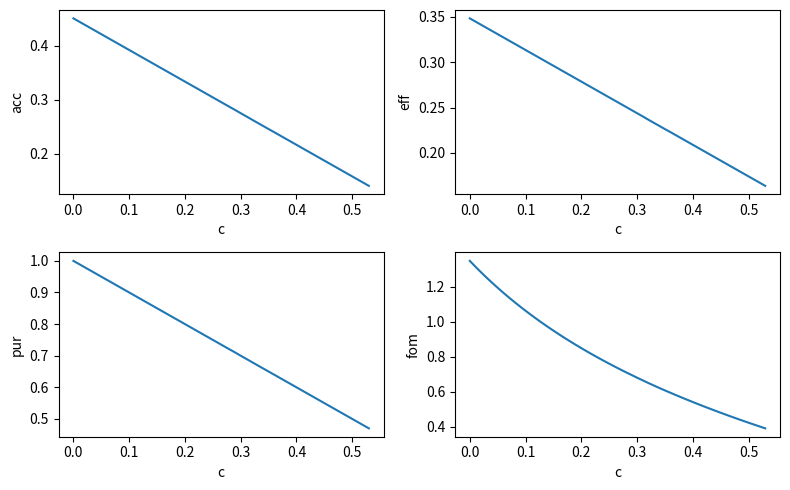
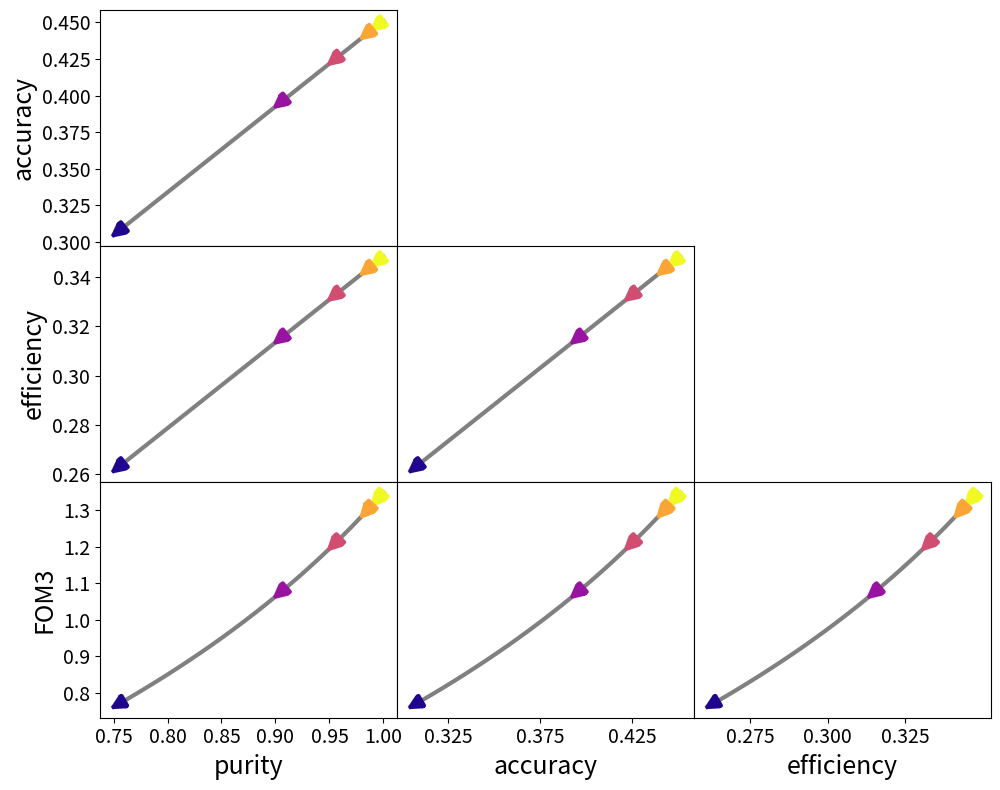

The script that saved these images, in order:
import pandas as pd
import numpy as np
import matplotlib.pylab as plt
import matplotlib.cm as cmx
import matplotlib.colors as colors

# Color map
rainbow = cm = plt.get_cmap('plasma_r')
cNorm  = colors.LogNorm(vmin=1, vmax=30) #colors.Normalize(vmin=0, vmax=50)
scalarMap = cmx.ScalarMappable(norm=cNorm, cmap=rainbow)
color_map = scalarMap.to_rgba(np.arange(1, 30))

nsamp = 3000
field = 'DDF'

total_num = {}
total_num['DDF'] = {}
total_num['DDF']['all'] = 10228
total_num['DDF']['Ia'] = 8613
total_num['DDF']['others'] = total_num['DDF']['all'] - total_num['DDF']['Ia']
total_num['WFD'] = {}
total_num['WFD']['all'] = 1094829
total_num['WFD']['Ia'] = 999789
total_num['WFD']['others'] = total_num['WFD']['all'] - total_num['WFD']['Ia']

max_cont = total_num[field]['others']/nsamp

print('Maximum possible contamination: ', max_cont)

cont_axis = np.arange(0.0, 1, 0.01)

metrics = []

for c in cont_axis:

    ccIa = int(nsamp * (1 - c))
    wcIa = total_num[field]['Ia'] - ccIa

    wcOther = int(nsamp * c)
    ccOther = total_num[field]['others'] - wcOther
    
    if wcOther <= nsamp and ccOther >= 0:

        eff = ccIa/total_num[field]['Ia']
        acc = (ccIa + ccOther)/total_num[field]['all']
        pur = ccIa/(ccIa + wcOther)
        fom = eff + ccIa/(ccIa + 3*wcOther)

        line = [acc, eff, pur, fom, ccIa, wcIa, ccOther, wcOther, c]
        metrics.append(line)

metrics_res = pd.DataFrame(metrics, columns=['acc', 'eff', 'pur', 'fom', 'ccIa', 'wcIa', 'ccOther', 'wcOther', 'cont'])

plt.figure(figsize=(8, 5))

for i in range(4):
    name = list(metrics_res.keys())[i]
    plt.subplot(2,2, i + 1)
    plt.plot(metrics_res['cont'], metrics_res[name])
    plt.xlabel('c')
    plt.ylabel(name)
    
plt.tight_layout()
plt.show()

metrics_res = metrics_res[metrics_res['cont'].values <=0.25]

color_map[0]

step = 1
lw = 3                       #  arrow width
fs=18                        # font size axis labels
ls = 14                      # font axis ticks
lcolor = 'grey'              # color of the line
aw = 8                       # size of the arrow

cont = [0.0, 0.01, 0.04, 0.09, 0.24]     # contamination levels
pos_list = np.arange(metrics_res.shape[0])[np.array([item in cont for item in metrics_res['cont'].values])]

plt.figure(figsize=(10, 8))

ax1 = plt.subplot(3,3, 1)
plt.plot(metrics_res['pur'], metrics_res['acc'], color=lcolor, lw=lw)
for i in range(len(pos_list)):
    ax1.annotate("", xy=(metrics_res.iloc[pos_list[i] + step]['pur'], metrics_res.iloc[pos_list[i] + step]['acc']), 
                 xytext=(metrics_res.iloc[pos_list[i]]['pur'], metrics_res.iloc[pos_list[i]]['acc']),
                 arrowprops={#'arrowstyle': "->", 
                     'color':color_map[int(110*cont[i])], 'lw':lw,
                            'headlength': aw, 'headwidth':aw,  'width':aw})
plt.xticks([])
plt.yticks(fontsize=ls)
plt.ylabel('accuracy', fontsize=fs)

ax4 = plt.subplot(3,3, 4)
plt.plot(metrics_res['pur'], metrics_res['eff'], color=lcolor, lw=lw)
for i in range(len(pos_list)):
    ax4.annotate("", xy=(metrics_res.iloc[pos_list[i] + step]['pur'], metrics_res.iloc[pos_list[i] + step]['eff']), 
                 xytext=(metrics_res.iloc[pos_list[i]]['pur'], metrics_res.iloc[pos_list[i]]['eff']),
                 arrowprops={'headlength': aw, 'headwidth':aw,  'width':aw,  'color':color_map[int(110*cont[i])], 'lw':lw})
plt.xticks([])
plt.yticks(fontsize=ls)
plt.ylabel('efficiency', fontsize=fs)

ax5 = plt.subplot(3,3, 5)
plt.plot(metrics_res['acc'], metrics_res['eff'], color=lcolor, lw=lw)
for i in range(len(pos_list)):
    ax5.annotate("", xy=(metrics_res.iloc[pos_list[i] + step]['acc'], metrics_res.iloc[pos_list[i] + step]['eff']), 
                 xytext=(metrics_res.iloc[pos_list[i]]['acc'], metrics_res.iloc[pos_list[i]]['eff']),
                 arrowprops={'headlength': aw, 'headwidth':aw,  'width':aw, 'color':color_map[int(110*cont[i])], 'lw':lw})
plt.xticks([])
plt.yticks([])

ax7 = plt.subplot(3,3, 7)
plt.plot(metrics_res['pur'], metrics_res['fom'], color=lcolor, lw=lw)
for i in range(len(pos_list)):
    ax7.annotate("", xy=(metrics_res.iloc[pos_list[i] + step]['pur'], metrics_res.iloc[pos_list[i] + step]['fom']), 
                 xytext=(metrics_res.iloc[pos_list[i]]['pur'], metrics_res.iloc[pos_list[i]]['fom']),
                 arrowprops={'headlength': aw, 'headwidth':aw,  'width':aw,  'color':color_map[int(110*cont[i])], 'lw':lw})
plt.ylabel('FOM3', fontsize=fs)
plt.xlabel('purity', fontsize=fs)
plt.yticks(fontsize=ls)
plt.xticks(fontsize=ls)


ax5 = plt.subplot(3,3, 8)
plt.plot(metrics_res['acc'], metrics_res['fom'], color=lcolor, lw=lw)
for i in range(len(pos_list)):
    ax5.annotate("", xy=(metrics_res.iloc[pos_list[i] + step]['acc'], metrics_res.iloc[pos_list[i] + step]['fom']), 
                 xytext=(metrics_res.iloc[pos_list[i]]['acc'], metrics_res.iloc[pos_list[i]]['fom']),
                 arrowprops={'headlength': aw, 'headwidth':aw,  'width':aw,  'color':color_map[int(110*cont[i])], 'lw':lw})
plt.xlabel('accuracy', fontsize=fs)
plt.yticks([])
plt.xticks([0.325, 0.375, 0.425])
plt.xticks(fontsize=ls)

ax6 = plt.subplot(3,3, 9)
plt.plot(metrics_res['eff'], metrics_res['fom'], color=lcolor, lw=lw)

for i in range(len(pos_list)):
    ax6.annotate("", xy=(metrics_res.iloc[pos_list[i]+step]['eff'], metrics_res.iloc[pos_list[i]+step]['fom']), 
                 xytext=(metrics_res.iloc[pos_list[i]]['eff'], metrics_res.iloc[pos_list[i]]['fom']),
                 arrowprops={'headlength': aw, 'headwidth':aw,  'width':aw, 'color':color_map[int(110*cont[i])], 'lw':lw})
plt.xlabel('efficiency', fontsize=fs)
plt.yticks([])
plt.xticks([0.26, 0.28,0.30, 0.32, 0.34])
plt.xticks([0.275, 0.300, 0.325], fontsize=ls)

plt.tight_layout()
plt.subplots_adjust(hspace=0, wspace=0)
plt.savefig('simple_metrics.pdf')
#plt.show()

